Run: headless pygame with SDL's dummy video driver; simulated clock (each Clock.tick advances the game by its frame time, no real sleeping); random seed 0; keys injected as events and as key.get_pressed() state; mouse plan: one left click at the window centre at the start of phase 2, then a move to the lower-right quarter at the start of phase 3.
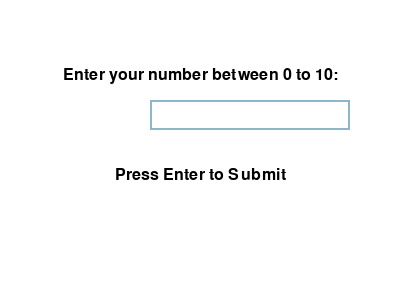
Frame 1 of 4 · flips 1–60 · no input
Frame 2 of 4 · flips 61–180 · clicked the window centre · tapped SPACE, RETURN · held RIGHT (→), D · screen unchanged from frame 1, image omitted
Frame 3 of 4 · flips 181–300 · moved the mouse to the lower-right quarter · held DOWN (↓), S · screen unchanged from frame 2, image omitted
Frame 4 of 4 · flips 301–420 · held LEFT (←), A, UP (↑), W · screen unchanged from frame 3, image omitted

The pygame program that drew these frames:

import pygame
import random
import sys

# Initialize pygame
pygame.init()

# Constants
WIDTH, HEIGHT = 400, 300
WHITE = (255, 255, 255)
BLACK = (0, 0, 0)
GREEN = (0, 255, 0)
RED = (255, 0, 0)
FONT_SIZE = 24

# Set up display
screen = pygame.display.set_mode((WIDTH, HEIGHT))
pygame.display.set_caption("Lottery Game")

# Set up fonts
font = pygame.font.SysFont(None, FONT_SIZE)

def draw_text(surface, text, color, rect, font, align_center=True):
    textobj = font.render(text, True, color)
    textrect = textobj.get_rect()
    if align_center:
        textrect.center = rect.center
    else:
        textrect.topleft = rect.topleft
    surface.blit(textobj, textrect)

def main():
    # Variables
    win_number = random.randint(0, 10)
    user_number = None
    message = ""
    input_box = pygame.Rect(150, 100, 100, 30)
    color_inactive = pygame.Color('lightskyblue3')
    color_active = pygame.Color('dodgerblue2')
    color = color_inactive
    active = False
    text = ''
    clock = pygame.time.Clock()

    while True:
        for event in pygame.event.get():
            if event.type == pygame.QUIT:
                pygame.quit()
                sys.exit()
            if event.type == pygame.MOUSEBUTTONDOWN:
                if input_box.collidepoint(event.pos):
                    active = not active
                else:
                    active = False
                color = color_active if active else color_inactive
            if event.type == pygame.KEYDOWN:
                if active:
                    if event.key == pygame.K_RETURN:
                        try:
                            user_number = int(text)
                            if user_number == win_number:
                                message = "Congratulations! You Won!"
                            else:
                                message = f"Sorry, You Lost... The Winning number was = {win_number}"
                        except ValueError:
                            message = "Invalid input! Enter a number between 0 and 10."
                        text = ''
                    elif event.key == pygame.K_BACKSPACE:
                        text = text[:-1]
                    else:
                        text += event.unicode

        screen.fill(WHITE)
        draw_text(screen, "Enter your number between 0 to 10:", BLACK, pygame.Rect(0, 50, WIDTH, 50), font, align_center=True)
        draw_text(screen, "Press Enter to Submit", BLACK, pygame.Rect(0, 150, WIDTH, 50), font, align_center=True)
        txt_surface = font.render(text, True, color)
        width = max(200, txt_surface.get_width()+10)
        input_box.w = width
        screen.blit(txt_surface, (input_box.x+5, input_box.y+5))
        pygame.draw.rect(screen, color, input_box, 2)

        if message:
            draw_text(screen, message, GREEN if "Congratulations" in message else RED, pygame.Rect(0, 200, WIDTH, 50), font, align_center=True)

        pygame.display.flip()
        clock.tick(30)

if __name__ == "__main__":
    main()
